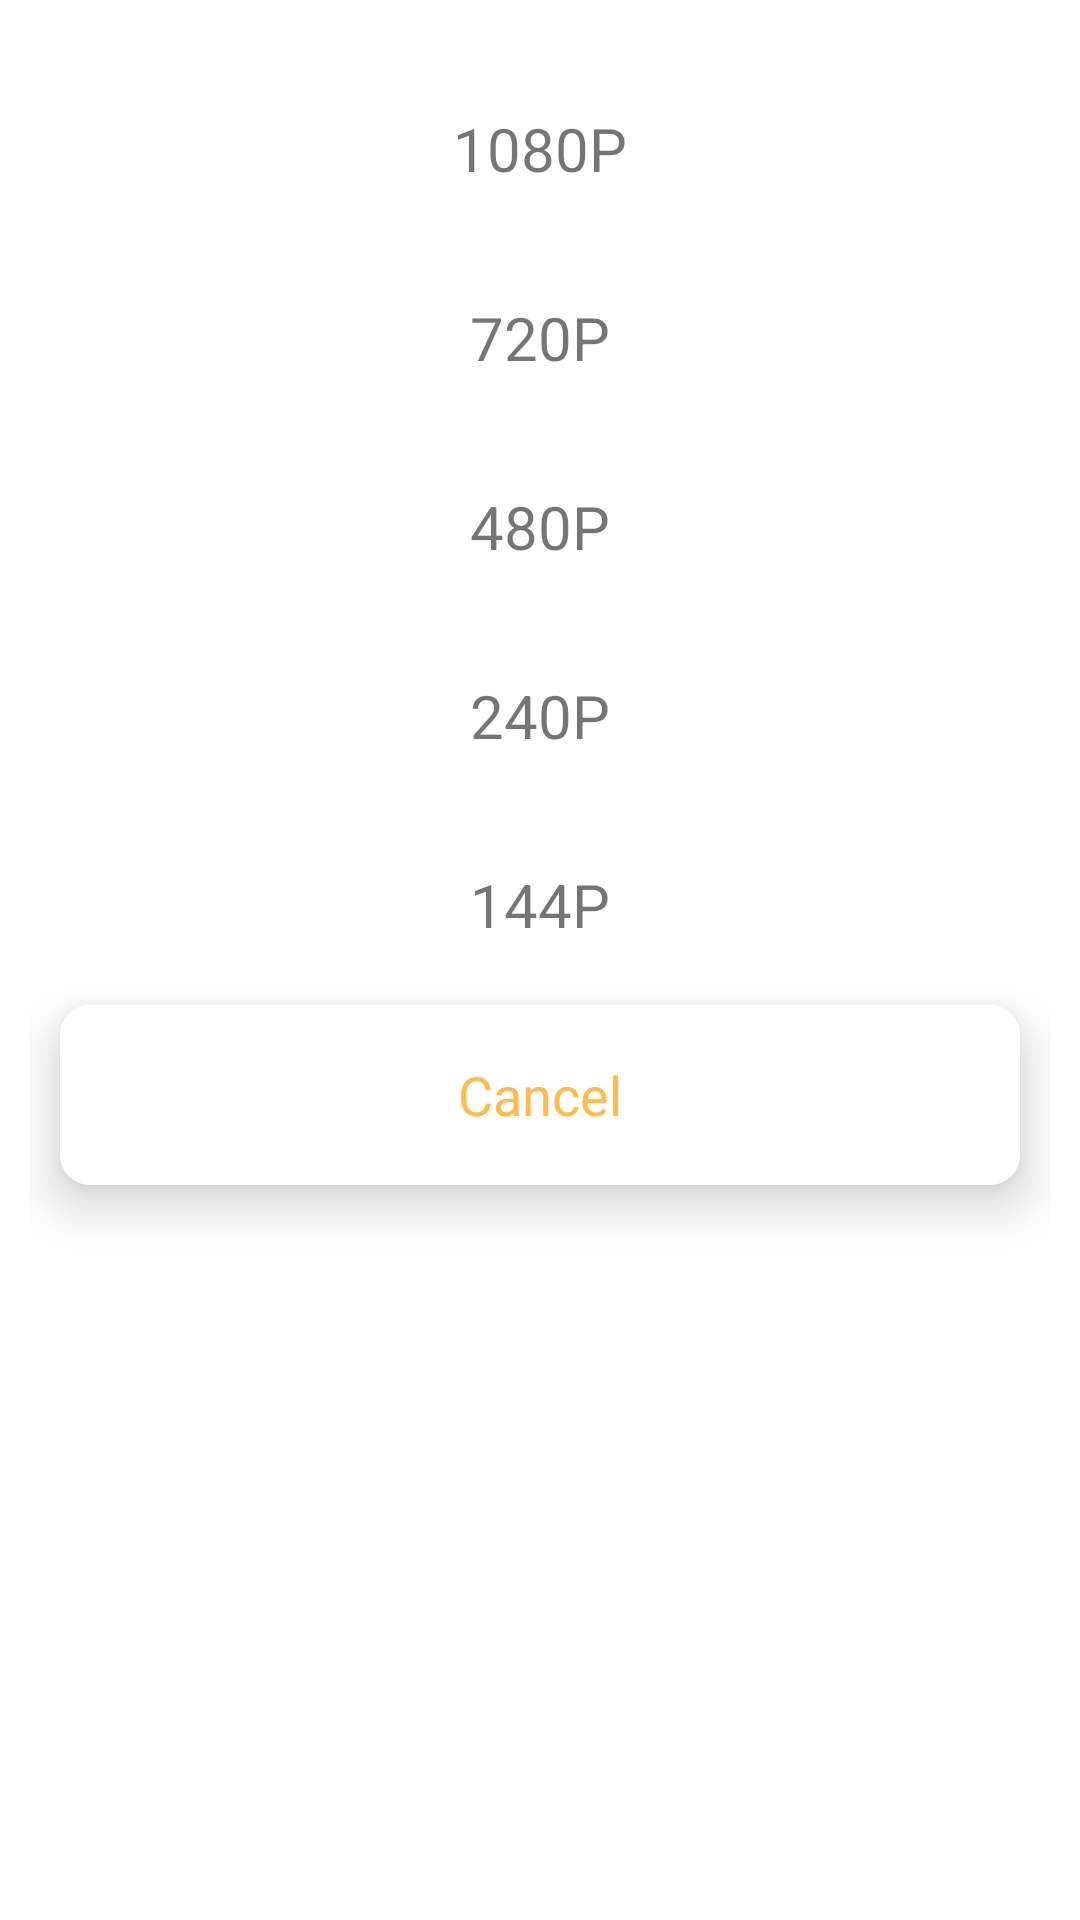

This screen was rendered from an Android layout file. Write that file and the resources it references.
<!-- AndroidManifest.xml: application theme AppTheme -->
<!-- res/layout/fragment_resolution_sheet_dialog.xml -->
<?xml version="1.0" encoding="utf-8"?>
<LinearLayout xmlns:android="http://schemas.android.com/apk/res/android"
    xmlns:app="http://schemas.android.com/apk/res-auto"
    xmlns:tools="http://schemas.android.com/tools"
    style="?attr/bottomSheetStyle"
    android:layout_width="match_parent"
    android:layout_height="wrap_content"
    android:orientation="vertical"
    android:padding="10dp">

    <TextView
        android:id="@+id/tv1080P"
        android:layout_width="wrap_content"
        android:layout_height="wrap_content"
        android:layout_gravity="center"
        android:layout_marginTop="16dp"

        android:padding="10dp"
        android:text="1080P"
        android:textSize="20sp" />


    <TextView
        android:id="@+id/tv720P"
        android:layout_width="wrap_content"
        android:layout_height="wrap_content"
        android:layout_gravity="center"
        android:layout_marginTop="16dp"
        android:padding="10dp"
        android:text="720P"
        android:textSize="20sp" />

    <TextView
        android:id="@+id/tv480P"
        android:layout_width="wrap_content"
        android:layout_height="wrap_content"
        android:layout_gravity="center"
        android:layout_marginTop="16dp"
        android:padding="10dp"
        android:text="480P"
        android:textSize="20sp" />


    <TextView
        android:id="@+id/tv240p"
        android:layout_width="wrap_content"
        android:layout_height="wrap_content"
        android:layout_gravity="center"
        android:layout_marginTop="16dp"
        android:padding="10dp"
        android:text="240P"
        android:textSize="20sp" />


    <TextView
        android:id="@+id/tv144p"
        android:layout_width="wrap_content"
        android:layout_height="wrap_content"
        android:layout_gravity="center"
        android:layout_marginTop="16dp"
        android:padding="10dp"
        android:text="144P"
        android:textSize="20sp" />




    <androidx.cardview.widget.CardView
        android:layout_width="match_parent"
        android:layout_height="wrap_content"
        android:layout_margin="10dp"
        android:background="@color/coloryellow"
        app:cardCornerRadius="10dp"
        app:cardElevation="10dp">

        <LinearLayout
            android:layout_width="match_parent"
            android:layout_height="wrap_content"
            android:background="@color/white"
            android:orientation="vertical"
            android:padding="10dp">

            <TextView
                android:id="@+id/button"
                android:layout_width="match_parent"
                android:layout_height="40dp"
                android:layout_gravity="center"
                android:backgroundTint="@color/white"
                android:gravity="center"
                android:text="Cancel"
                android:textColor="@color/coloryellow"
                android:textSize="18sp"
                app:layout_constraintEnd_toEndOf="parent"
                app:layout_constraintStart_toStartOf="parent"
                app:layout_constraintTop_toBottomOf="@+id/textView5" />
        </LinearLayout>
    </androidx.cardview.widget.CardView>
</LinearLayout>
<!-- resources referenced by this layout -->
<resources>
  <color name="coloryellow">#FFBB4F</color>
  <color name="white">#ffffffff</color>
  <style name="AppTheme" parent="Theme.MaterialComponents.Light.NoActionBar">
          
          <item name="colorPrimary">@color/coloryellow</item>
          <item name="colorPrimaryDark">@color/coloryellow</item>
          <item name="colorAccent">@color/coloryellow</item>
          <item name="bottomSheetDialogTheme">@style/AppBottomSheetDialogTheme</item>
  
      </style>
  <style name="AppBottomSheetDialogTheme" parent="Theme.Design.Light.BottomSheetDialog">
          <item name="bottomSheetStyle">@style/AppModalStyle</item>
          <item name="android:windowIsFloating">false</item>
      </style>
  <style name="AppModalStyle" parent="Widget.Design.BottomSheet.Modal">
          <item name="android:background">@drawable/rectangle</item>
      </style>
  <!-- drawable rectangle (drawable) -->
  <?xml version="1.0" encoding="utf-8"?>
  <shape xmlns:android="http://schemas.android.com/apk/res/android" android:id="@+id/listview_background_shape">
      <stroke android:width="2dp" android:color="@color/white" />
      <padding android:left="2dp"
          android:top="1dp"
          android:right="1dp"
          android:bottom="1dp" />
      <corners android:topLeftRadius="16dp"
          android:topRightRadius="16dp"/>
      <solid android:color="#ffffffff" />
  </shape>
</resources>
